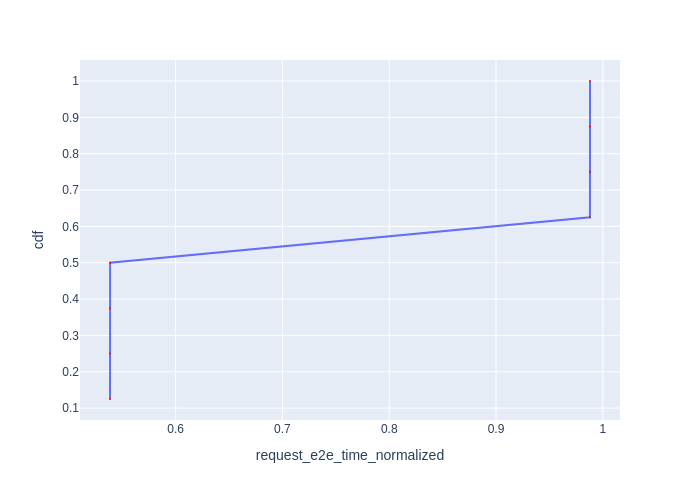

Values plotted in this chart, from the file beside it:
Request Id, request_e2e_time_normalized, cdf
0_0, 0.5386, 0.125
0_1, 0.5386, 0.25
0_2, 0.5386, 0.375
0_3, 0.5387, 0.5
0_4, 0.988, 0.625
0_5, 0.988, 0.75
0_6, 0.988, 0.875
0_7, 0.988, 1.0
